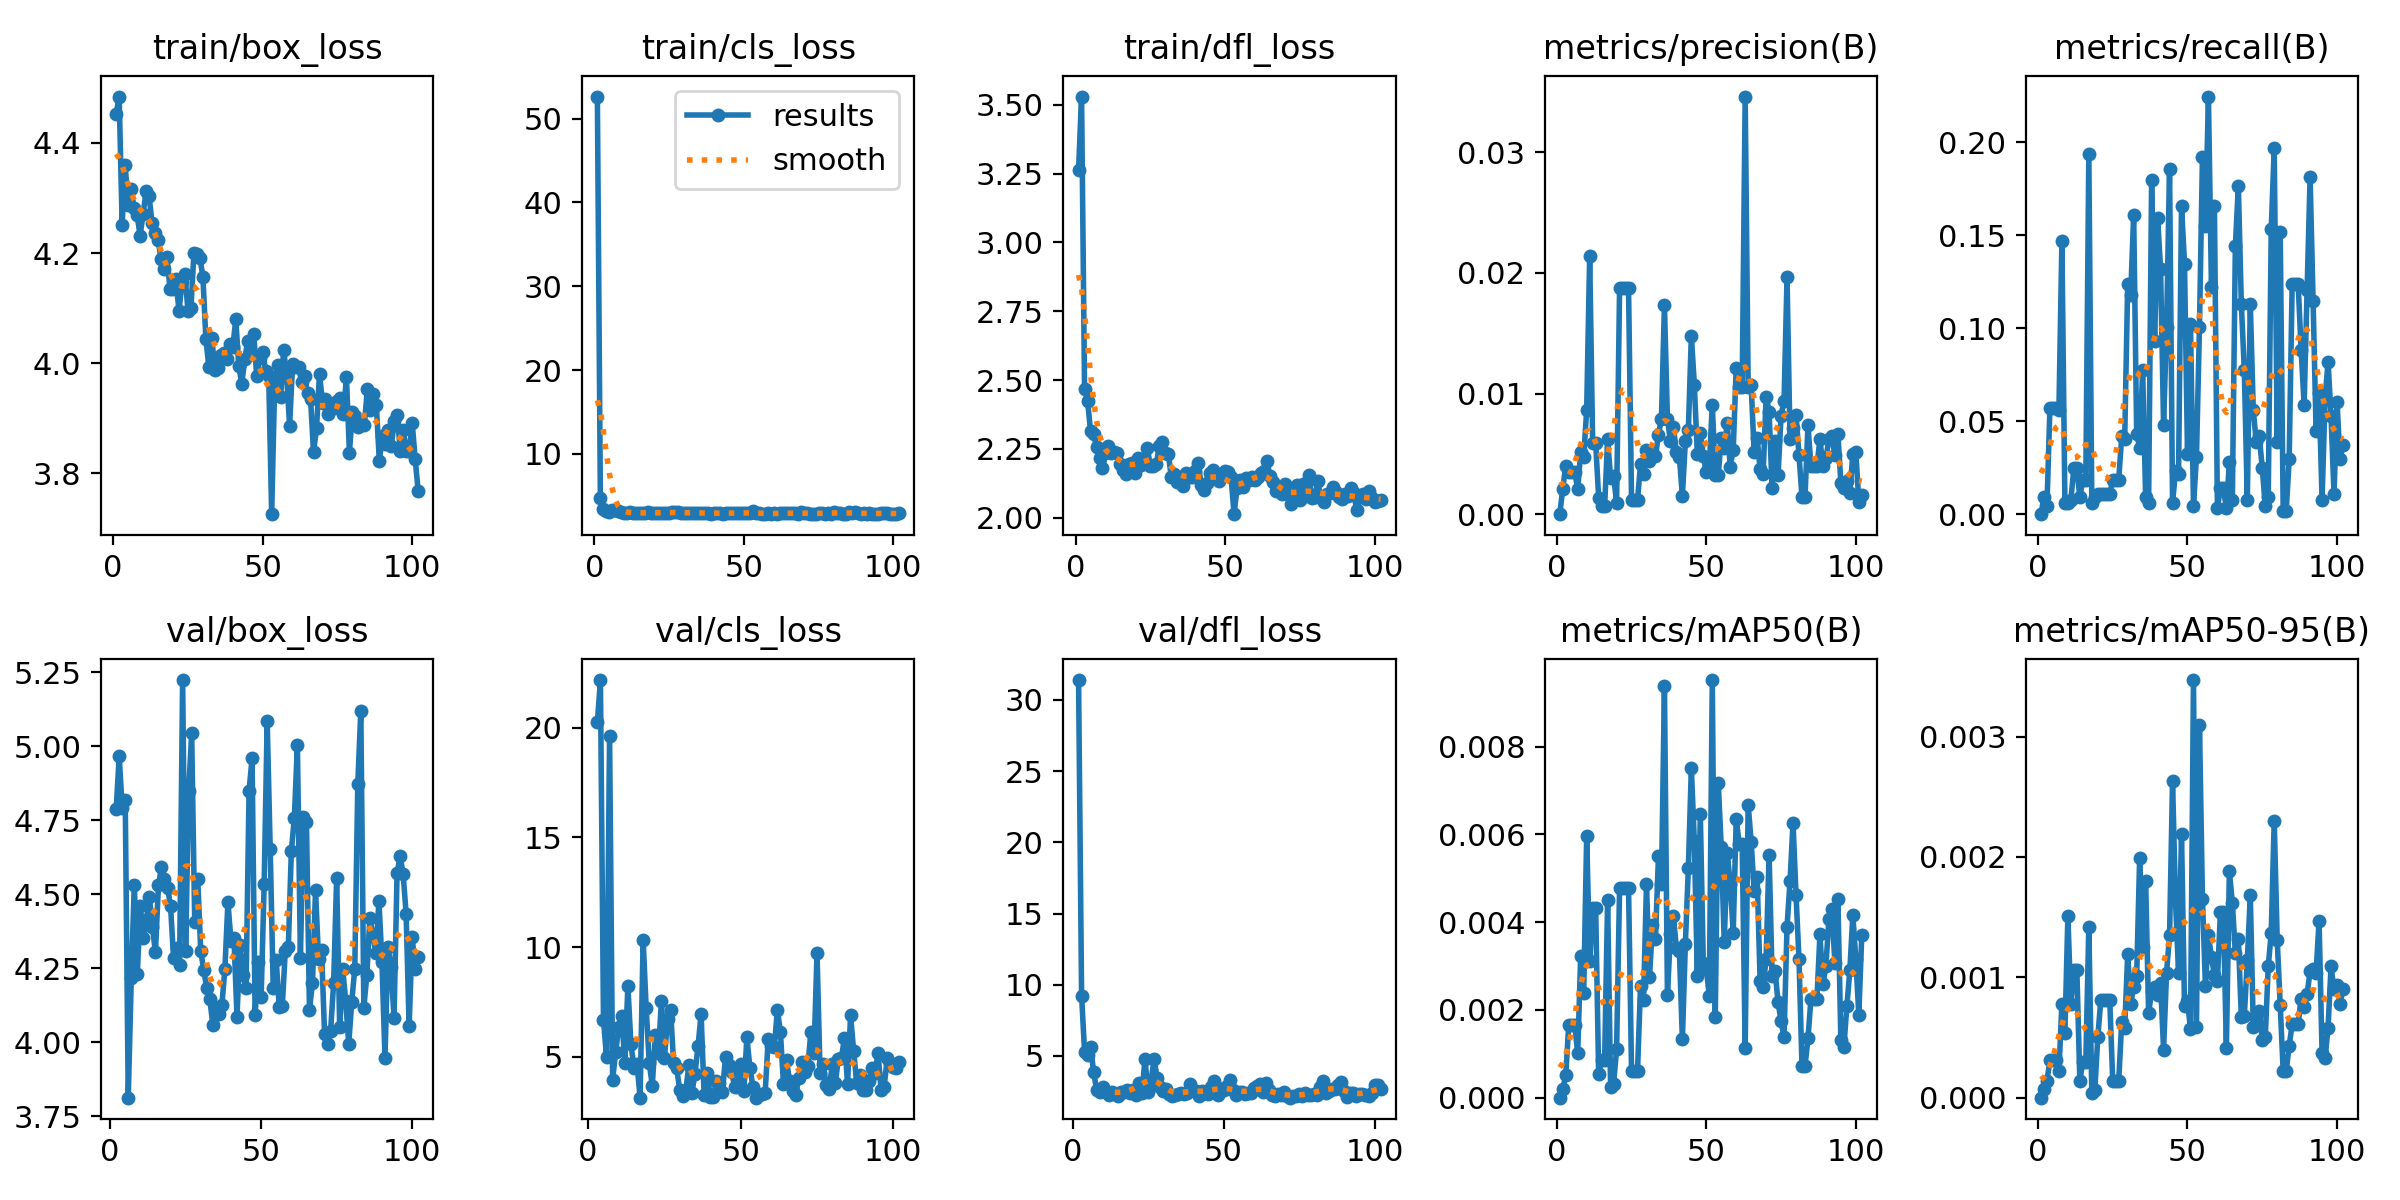

Values plotted in this chart, from the file beside it:
epoch, train/box_loss, train/cls_loss, train/dfl_loss, metrics/precision(B), metrics/recall(B), metrics/mAP50(B), metrics/mAP50-95(B), val/box_loss, val/cls_loss, val/dfl_loss, lr/pg0, lr/pg1, lr/pg2
1, 4.453, 52.63, 3.263, 0, 0, 0, 0, nan, nan, nan, 0.0802, 0.0002, 0.0002
2, 4.484, 4.792, 3.53, 0.0021, 0.00929, 0.00019, 7e-05, 4.787, inf, 31.39, 0.05941, 0.00041, 0.00041
3, 4.252, 3.42, 2.467, 0.00403, 0.00464, 0.00051, 0.00014, 4.965, 20.23, 9.225, 0.03862, 0.00062, 0.00062
4, 4.36, 3.18, 2.424, 0.00352, 0.05728, 0.00166, 0.00031, 4.79, 22.16, 5.254, 0.01783, 0.0008299, 0.0008299
5, 4.287, 3.038, 2.315, 0.00352, 0.05728, 0.00166, 0.00031, 4.819, 6.685, 5.095, 0.0009998, 0.0009998, 0.0009998
6, 4.316, 3.276, 2.303, 0.00352, 0.05728, 0.00166, 0.00031, 3.813, 4.987, 5.616, 0.0009998, 0.0009998, 0.0009998
7, 4.282, 3.276, 2.258, 0.00207, 0.05573, 0.00101, 0.00022, 4.217, 19.63, 3.848, 0.0009996, 0.0009996, 0.0009996
8, 4.269, 3.139, 2.216, 0.00515, 0.1471, 0.00323, 0.00078, 4.532, 3.94, 2.612, 0.0009995, 0.0009995, 0.0009995
9, 4.232, 3.023, 2.182, 0.00471, 0.00619, 0.00239, 0.00054, 4.23, 5.228, 2.486, 0.0009994, 0.0009994, 0.0009994
10, 4.271, 2.971, 2.237, 0.00864, 0.00619, 0.00597, 0.00151, 4.46, 6.341, 2.797, 0.0009992, 0.0009992, 0.0009992
11, 4.312, 2.965, 2.259, 0.02141, 0.00774, 0.00311, 0.00078, 4.352, 6.878, 2.435, 0.000999, 0.000999, 0.000999
12, 4.303, 3.058, 2.236, 0.00594, 0.02477, 0.00433, 0.00106, 4.413, 4.71, 2.274, 0.0009988, 0.0009988, 0.0009988
13, 4.255, 2.931, 2.237, 0.00594, 0.02477, 0.00433, 0.00106, 4.49, 8.224, 2.445, 0.0009986, 0.0009986, 0.0009986
14, 4.237, 2.896, 2.236, 0.00137, 0.00929, 0.00055, 0.00014, 4.388, 5.578, 2.306, 0.0009984, 0.0009984, 0.0009984
15, 4.224, 2.954, 2.194, 0.00064, 0.01858, 0.00085, 0.0003, 4.305, 4.501, 2.205, 0.0009981, 0.0009981, 0.0009981
16, 4.189, 2.957, 2.174, 0.00064, 0.01858, 0.00085, 0.0003, 4.53, 4.685, 2.46, 0.0009978, 0.0009978, 0.0009978
17, 4.172, 2.939, 2.16, 0.00622, 0.1935, 0.0045, 0.00142, 4.591, 3.139, 2.489, 0.0009975, 0.0009975, 0.0009975
18, 4.192, 3.028, 2.194, 0.00296, 0.00619, 0.00024, 4e-05, 4.55, 10.34, 2.643, 0.0009972, 0.0009972, 0.0009972
19, 4.135, 3, 2.198, 0.00318, 0.00929, 0.00032, 6e-05, 4.522, 7.208, 2.419, 0.0009968, 0.0009968, 0.0009968
20, 4.135, 2.975, 2.164, 0.00095, 0.01084, 0.0011, 0.0005, 4.46, 4.734, 2.589, 0.0009965, 0.0009965, 0.0009965
21, 4.154, 2.963, 2.218, 0.01872, 0.01084, 0.00478, 0.00081, 4.286, 3.684, 2.279, 0.0009961, 0.0009961, 0.0009961
22, 4.094, 2.923, 2.19, 0.01872, 0.01084, 0.00478, 0.00081, 4.318, 6.001, 3.125, 0.0009957, 0.0009957, 0.0009957
23, 4.147, 2.924, 2.202, 0.01872, 0.01084, 0.00478, 0.00081, 4.263, 5.176, 2.424, 0.0009953, 0.0009953, 0.0009953
24, 4.162, 3.011, 2.252, 0.01872, 0.01084, 0.00478, 0.00081, 5.223, 7.544, 4.769, 0.0009948, 0.0009948, 0.0009948
25, 4.096, 3.01, 2.189, 0.00116, 0.01858, 0.00061, 0.00014, 4.308, 4.965, 2.435, 0.0009944, 0.0009944, 0.0009944
26, 4.099, 3.015, 2.186, 0.00116, 0.01858, 0.00061, 0.00014, 4.848, 6.71, 3.211, 0.0009939, 0.0009939, 0.0009939
27, 4.201, 3.072, 2.195, 0.00116, 0.01858, 0.00061, 0.00014, 5.043, 7.114, 4.806, 0.0009934, 0.0009934, 0.0009934
28, 4.199, 3.015, 2.26, 0.00412, 0.0418, 0.00255, 0.00063, 4.408, 4.711, 3.476, 0.0009929, 0.0009929, 0.0009929
29, 4.191, 3.001, 2.274, 0.0033, 0.04025, 0.00222, 0.00058, 4.553, 4.473, 2.802, 0.0009924, 0.0009924, 0.0009924
30, 4.157, 2.995, 2.235, 0.00532, 0.1238, 0.00486, 0.00119, 4.308, 3.488, 2.565, 0.0009918, 0.0009918, 0.0009918
31, 4.044, 2.942, 2.233, 0.00437, 0.1177, 0.00274, 0.00078, 4.243, 3.199, 2.656, 0.0009912, 0.0009912, 0.0009912
32, 3.993, 2.946, 2.148, 0.00517, 0.161, 0.00394, 0.00092, 4.182, 3.498, 2.313, 0.0009906, 0.0009906, 0.0009906
33, 4.045, 2.957, 2.159, 0.00481, 0.04334, 0.00362, 0.00101, 4.146, 4.611, 2.214, 0.00099, 0.00099, 0.00099
34, 3.988, 2.939, 2.129, 0.00658, 0.0356, 0.0055, 0.00199, 4.059, 3.372, 2.259, 0.0009894, 0.0009894, 0.0009894
35, 3.991, 3.002, 2.143, 0.00792, 0.0774, 0.00486, 0.00125, 4.115, 4.232, 2.315, 0.0009888, 0.0009888, 0.0009888
36, 4.015, 3.011, 2.116, 0.01734, 0.00929, 0.00938, 0.0018, 4.095, 5.492, 2.399, 0.0009881, 0.0009881, 0.0009881
37, 4.019, 2.933, 2.161, 0.00789, 0.00619, 0.00234, 0.0007, 4.126, 6.944, 2.317, 0.0009874, 0.0009874, 0.0009874
38, 4.007, 2.914, 2.148, 0.00609, 0.1796, 0.00373, 0.00089, 4.248, 3.242, 2.373, 0.0009867, 0.0009867, 0.0009867
39, 4.035, 2.883, 2.147, 0.00721, 0.09288, 0.00413, 0.00092, 4.474, 4.277, 3.057, 0.000986, 0.000986, 0.000986
40, 4.029, 2.977, 2.17, 0.00513, 0.1594, 0.00341, 0.00085, 4.342, 3.161, 2.597, 0.0009852, 0.0009852, 0.0009852
41, 4.08, 2.946, 2.199, 0.00471, 0.1316, 0.00334, 0.00095, 4.352, 3.161, 2.532, 0.0009844, 0.0009844, 0.0009844
42, 3.995, 2.919, 2.119, 0.00154, 0.04799, 0.00133, 0.0004, 4.086, 3.907, 2.204, 0.0009837, 0.0009837, 0.0009837
43, 3.963, 2.856, 2.102, 0.00603, 0.1006, 0.0035, 0.00104, 4.328, 3.815, 2.533, 0.0009829, 0.0009829, 0.0009829
44, 4.007, 2.917, 2.128, 0.00699, 0.1858, 0.00524, 0.00135, 4.226, 3.384, 2.395, 0.000982, 0.000982, 0.000982
45, 4.041, 2.987, 2.163, 0.01481, 0.00619, 0.00751, 0.00263, 4.183, 5.011, 2.318, 0.0009812, 0.0009812, 0.0009812
46, 4.016, 2.917, 2.174, 0.01072, 0.02322, 0.00584, 0.00163, 4.85, 4.645, 2.786, 0.0009804, 0.0009804, 0.0009804
47, 4.054, 2.996, 2.151, 0.005, 0.02167, 0.00277, 0.00104, 4.959, 4.31, 3.235, 0.0009795, 0.0009795, 0.0009795
48, 3.976, 2.947, 2.132, 0.00672, 0.1656, 0.00646, 0.00219, 4.092, 3.628, 2.256, 0.0009786, 0.0009786, 0.0009786
49, 4.009, 2.904, 2.154, 0.00484, 0.1347, 0.00306, 0.00076, 4.272, 3.632, 2.708, 0.0009777, 0.0009777, 0.0009777
50, 4.021, 2.98, 2.171, 0.00349, 0.03251, 0.00294, 0.0008, 4.152, 4.678, 2.607, 0.0009767, 0.0009767, 0.0009767
51, 3.986, 2.943, 2.165, 0.00391, 0.1022, 0.00232, 0.00057, 4.535, 3.422, 2.906, 0.0009758, 0.0009758, 0.0009758
52, 3.978, 2.951, 2.148, 0.00909, 0.00464, 0.00952, 0.00347, 5.086, 5.888, 3.342, 0.0009748, 0.0009748, 0.0009748
53, 3.726, 3.162, 2.013, 0.00328, 0.03096, 0.00185, 0.00059, 4.653, 4.507, 2.617, 0.0009738, 0.0009738, 0.0009738
54, 3.963, 2.902, 2.107, 0.00323, 0.1006, 0.00717, 0.0031, 4.184, 3.622, 2.232, 0.0009728, 0.0009728, 0.0009728
55, 3.997, 2.933, 2.135, 0.00632, 0.192, 0.00571, 0.00165, 4.276, 3.14, 2.45, 0.0009718, 0.0009718, 0.0009718
56, 3.938, 2.864, 2.112, 0.00551, 0.1548, 0.00355, 0.00093, 4.118, 3.247, 2.447, 0.0009707, 0.0009707, 0.0009707
57, 4.025, 2.892, 2.144, 0.00759, 0.2245, 0.00558, 0.00135, 4.123, 3.308, 2.308, 0.0009697, 0.0009697, 0.0009697
58, 3.978, 2.896, 2.138, 0.00395, 0.1223, 0.00488, 0.00117, 4.309, 3.369, 2.376, 0.0009686, 0.0009686, 0.0009686
59, 3.887, 2.883, 2.148, 0.00532, 0.1656, 0.00376, 0.00102, 4.322, 5.807, 2.367, 0.0009675, 0.0009675, 0.0009675
60, 3.999, 2.901, 2.135, 0.01212, 0.0031, 0.00635, 0.00097, 4.646, 5.505, 2.775, 0.0009664, 0.0009664, 0.0009664
... 42 more rows
